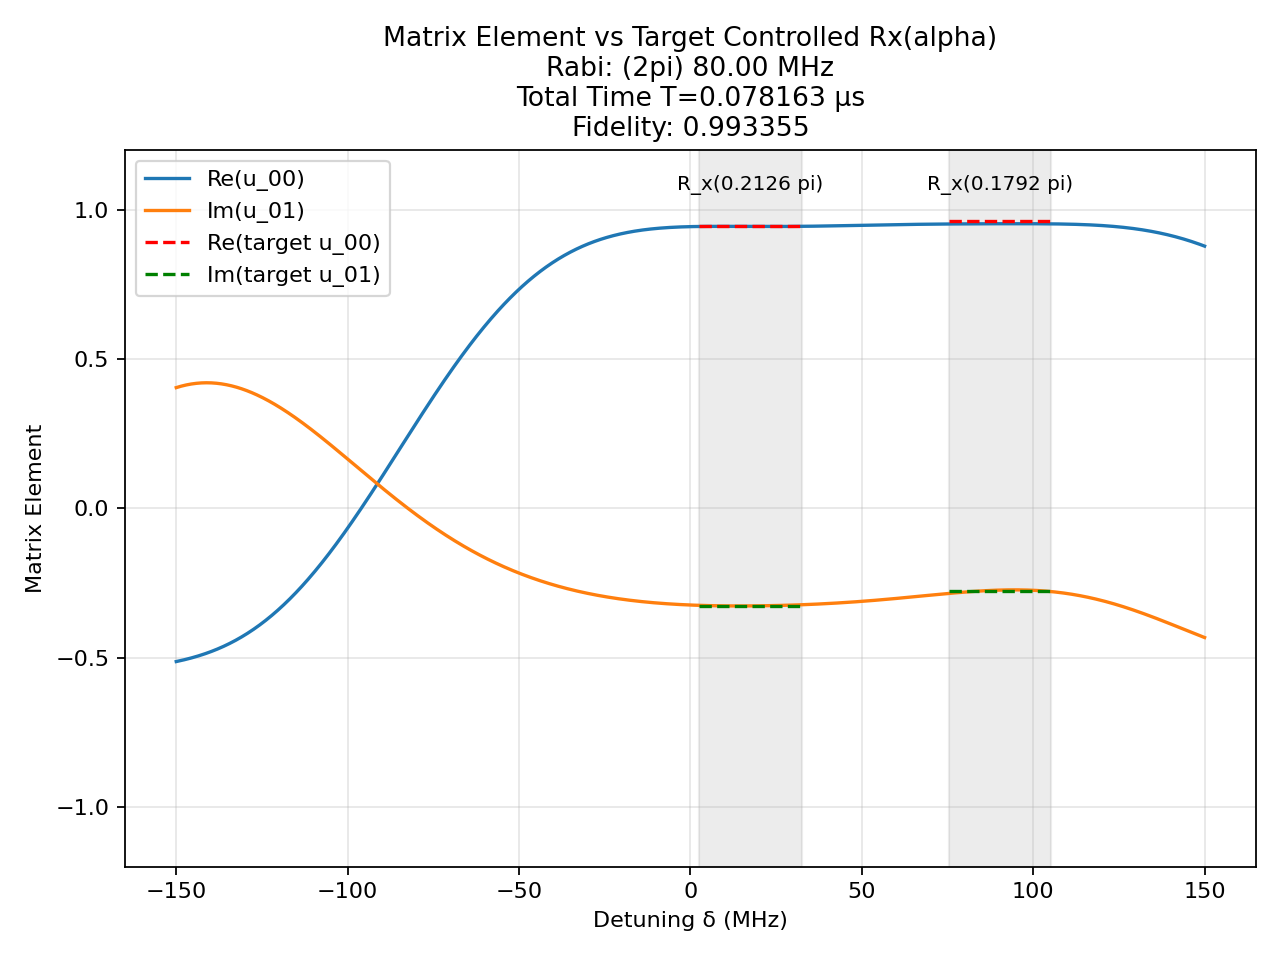

The table this chart was drawn from, first rows:
t (us), H_x (2pi MHz), H_z (2pi MHz)
0.002451, -80.0, 0.0
0.0008333, 0.0, 150.0
0.001429, -80.0, 0.0
0.0008333, 0.0, 150.0
0.000497, 80.0, 0.0
0.0008333, 0.0, 150.0
0.002764, -80.0, 0.0
0.0008333, 0.0, 150.0
0.003357, -80.0, 0.0
0.0008333, 0.0, 150.0
0.0008489, -80.0, 0.0
0.0008333, 0.0, 150.0
0.001981, -80.0, 0.0
0.0008333, 0.0, 150.0
0.002231, -80.0, 0.0
0.0008333, 0.0, 150.0
0.002036, -80.0, 0.0
0.0008333, 0.0, 150.0
0.001881, -80.0, 0.0
0.0008333, 0.0, 150.0
0.001326, -80.0, 0.0
0.0008333, 0.0, 150.0
0.001452, -80.0, 0.0
0.0008333, 0.0, 150.0
0.002811, -80.0, 0.0
0.0008333, 0.0, 150.0
0.002088, -80.0, 0.0
0.0008333, 0.0, 150.0
0.0003974, -80.0, 0.0
0.0008333, 0.0, 150.0
0.001285, -80.0, 0.0
0.0008333, 0.0, 150.0
0.003158, -80.0, 0.0
0.0008333, 0.0, 150.0
0.002097, -80.0, 0.0
0.0008333, 0.0, 150.0
3.0665908691878255e-06, 80.0, 0.0
0.0008333, 0.0, 150.0
0.002154, -80.0, 0.0
0.0008333, 0.0, 150.0
0.003632, -80.0, 0.0
0.0008333, 0.0, 150.0
0.0003628, -80.0, 0.0
0.0008333, 0.0, 150.0
0.0007368, -80.0, 0.0
0.0008333, 0.0, 150.0
0.0007755, -80.0, 0.0
0.0008333, 0.0, 150.0
0.002684, -80.0, 0.0
0.0008333, 0.0, 150.0
0.001033, -80.0, 0.0
0.0008333, 0.0, 150.0
4.898253291227369e-05, -80.0, 0.0
0.0008333, 0.0, 150.0
0.003261, -80.0, 0.0
0.0008333, 0.0, 150.0
0.0005769, 80.0, 0.0
0.0008333, 0.0, 150.0
0.001039, -80.0, 0.0
0.0008333, 0.0, 150.0
... 1 more rows
